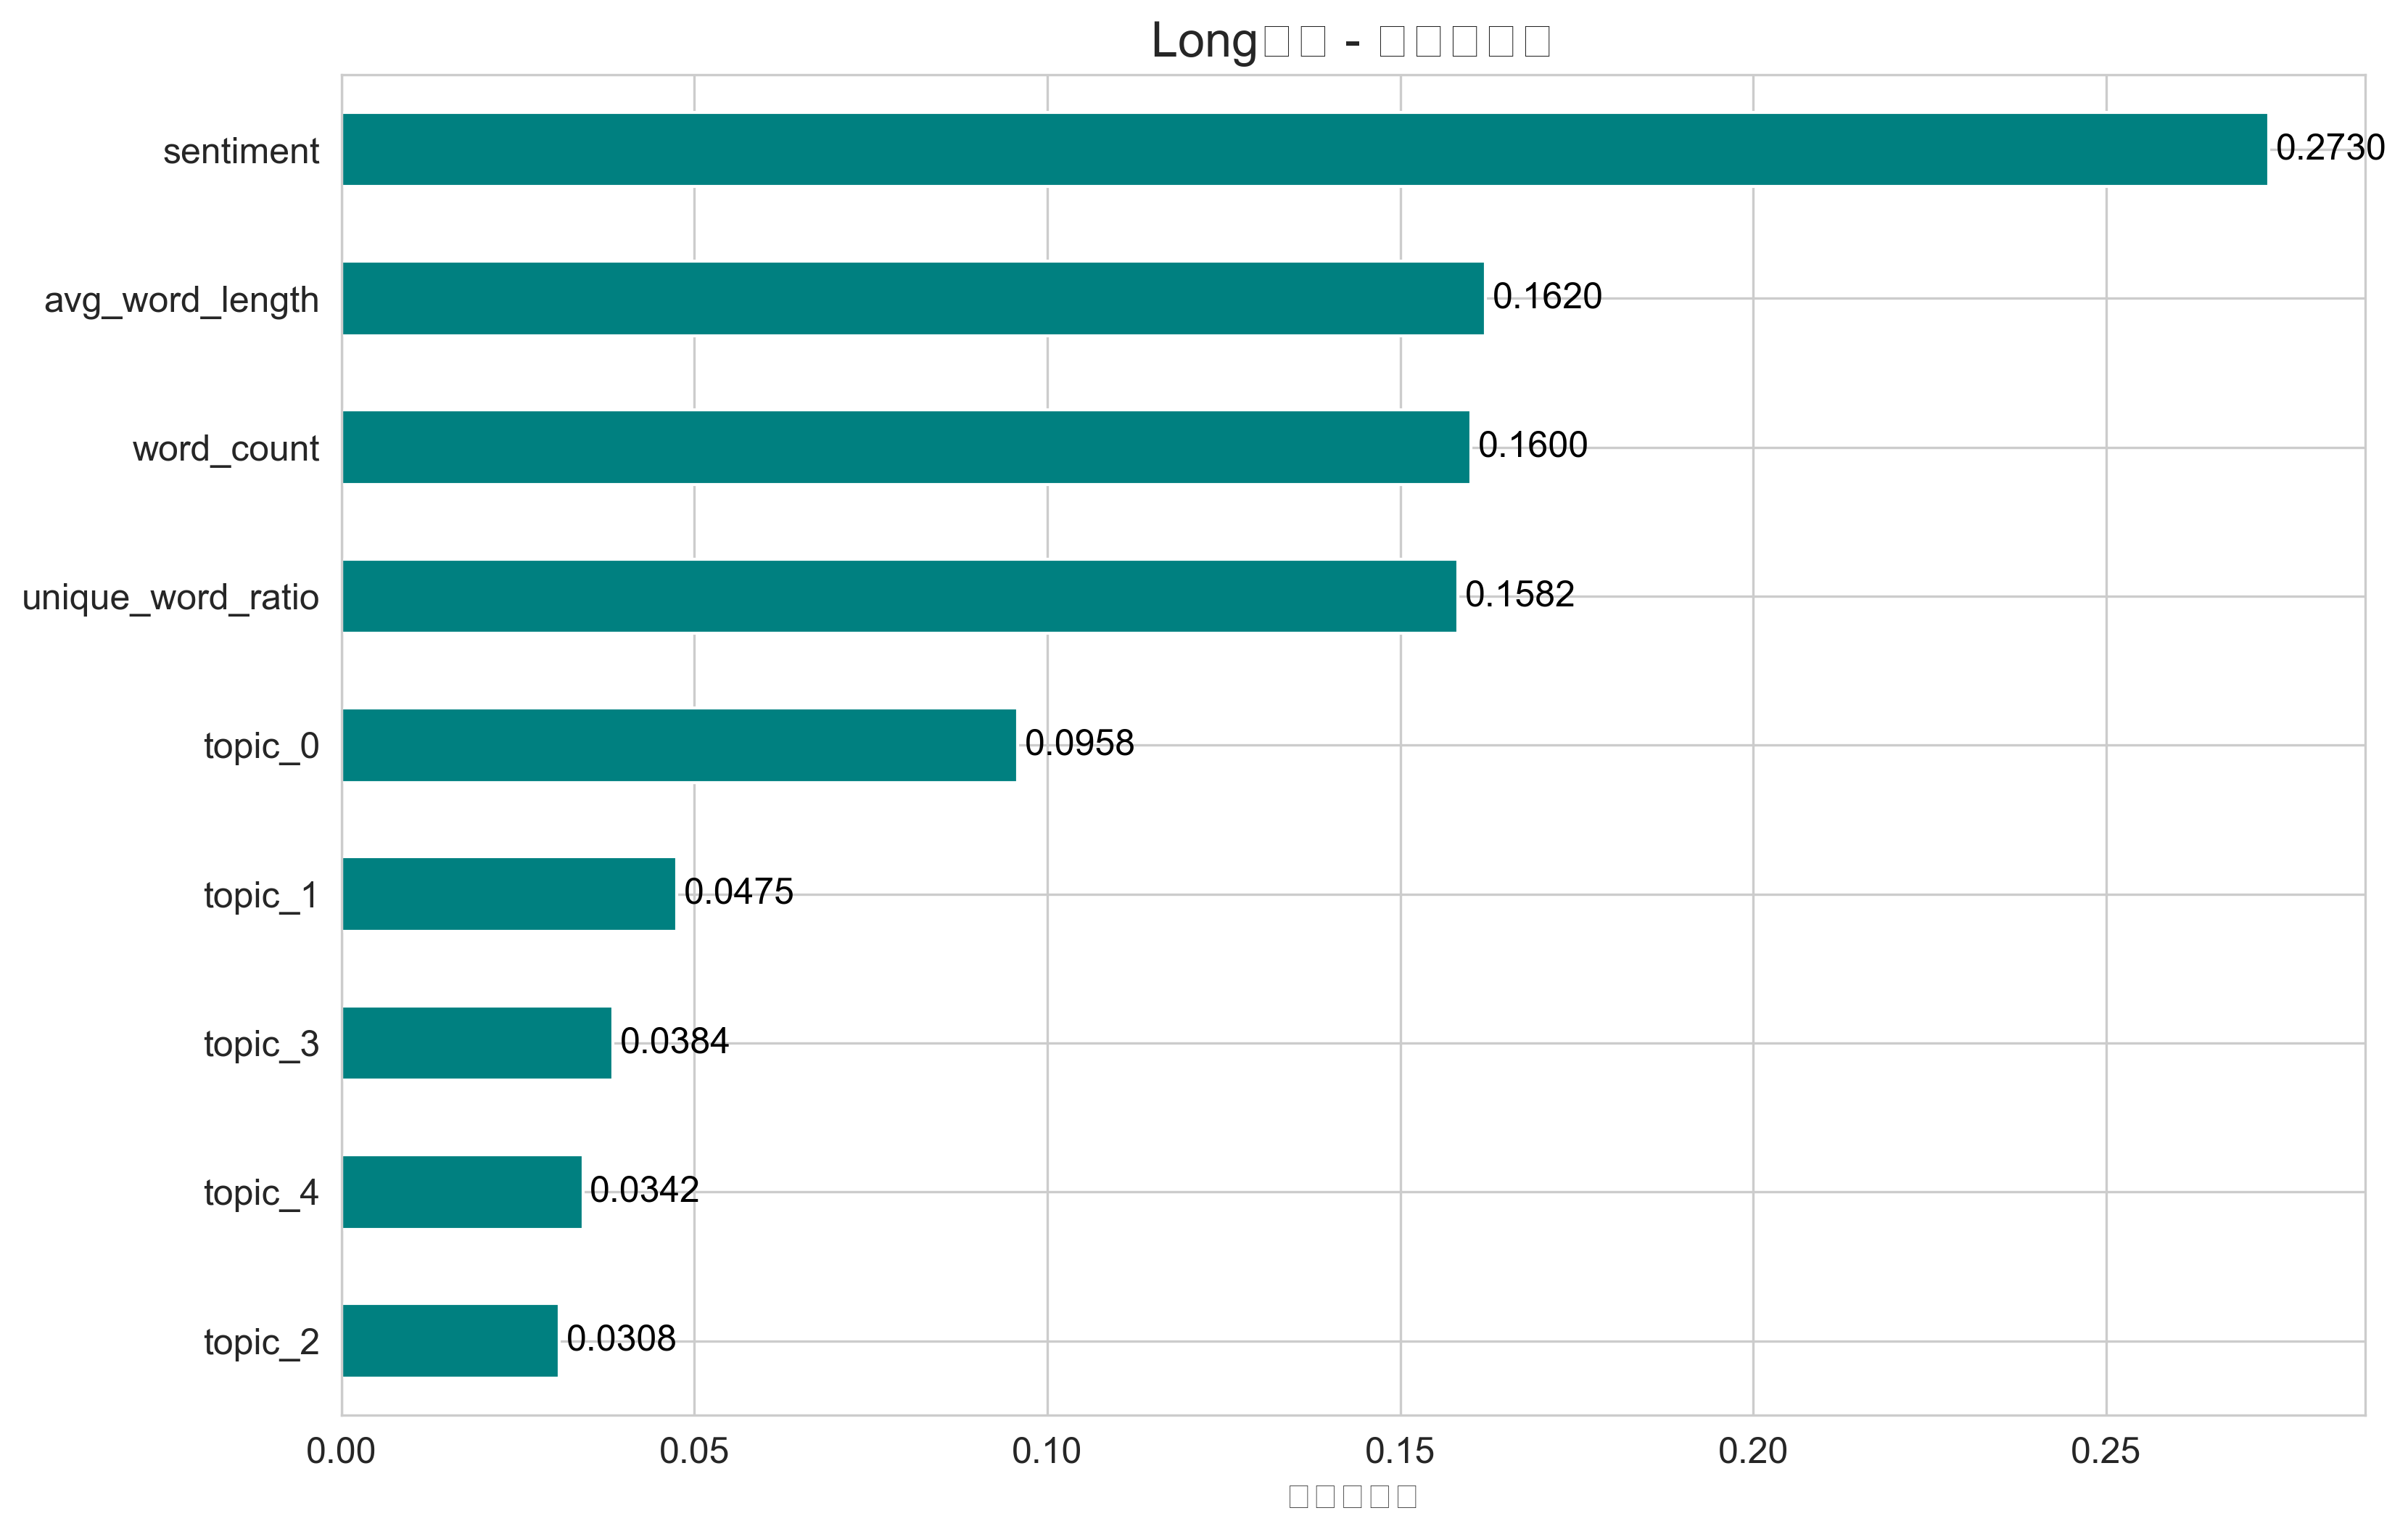

Source data for this figure (header and first rows):
, importance
sentiment, 0.273
avg_word_length, 0.162
word_count, 0.16
unique_word_ratio, 0.1582
topic_0, 0.09577
topic_1, 0.04754
topic_3, 0.03844
topic_4, 0.0342
topic_2, 0.03083
